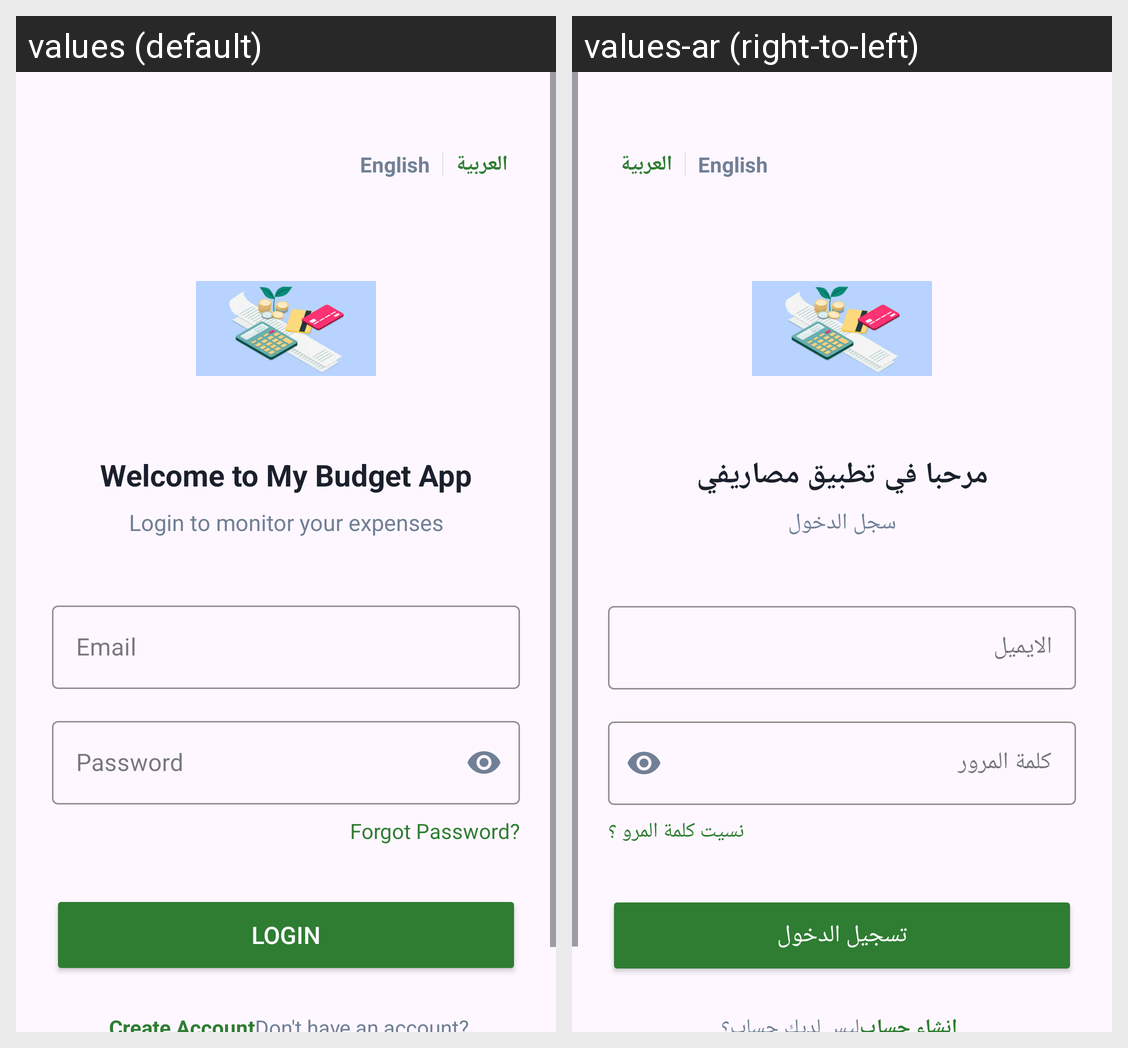

Strings drawn on this Android screen and how each of the app's shown locales translates them:
Android screen res/layout/activity_login.xml rendered under 2 locales, left to right: values (default), values-ar (right-to-left). Device: Nexus 5 (rendered at 1080×1920; each locale shown at half size, 540×960, under a caption strip naming it); theme Theme.MyApplication.
Strings drawn on this screen, with the default value and each locale's value (text and hints the layout hard-codes, and strings that could not be matched under every locale, appear in the picture but are not listed):

login_welcome
  values: Welcome to My Budget App
  values-ar: مرحبا في تطبيق مصاريفي

login_subtitle
  values: Login to monitor your expenses
  values-ar: سجل الدخول

email
  values: Email
  values-ar: الايميل

password
  values: Password
  values-ar: كلمة المرور

forgot_password
  values: Forgot Password?
  values-ar: نسيت كلمة المرو ؟

login_btn
  values: Login
  values-ar: تسجيل الدخول
